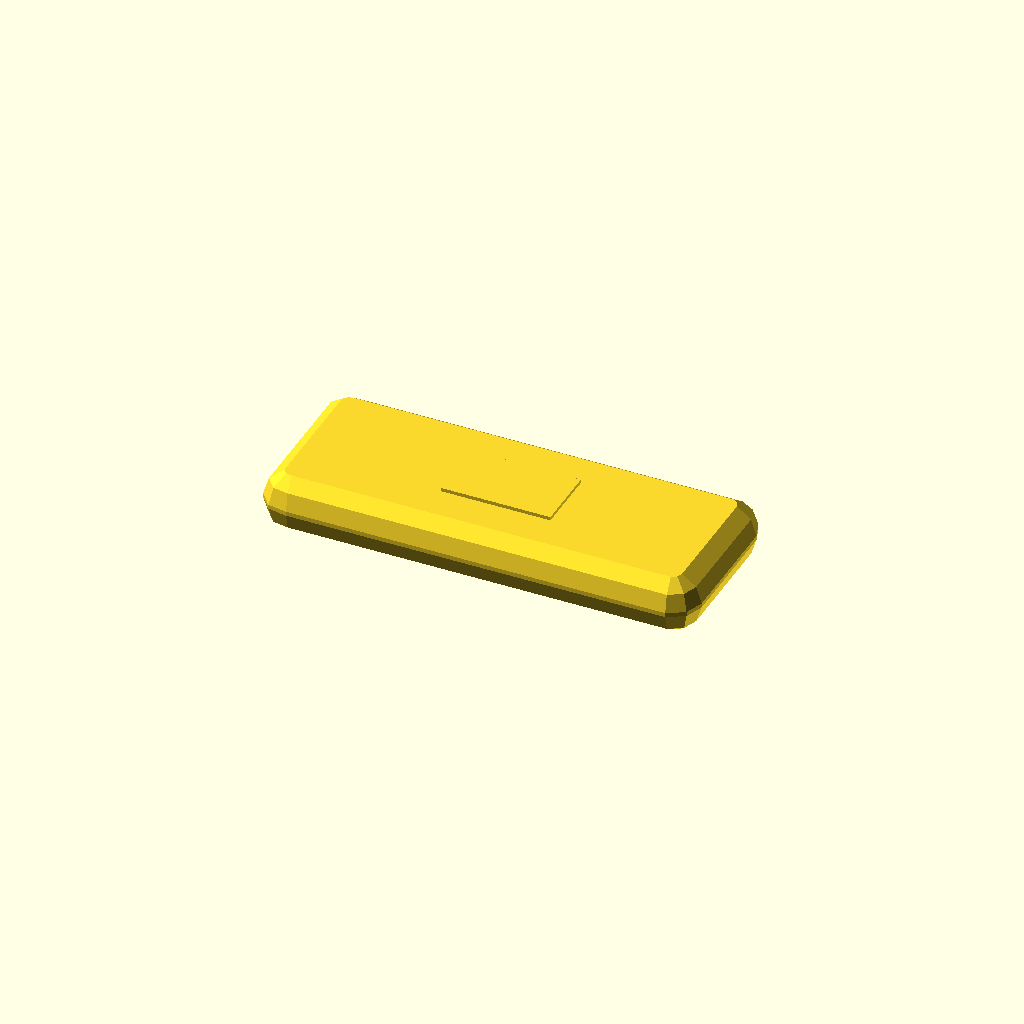
Cell 1: rendered with the file's own defaults.
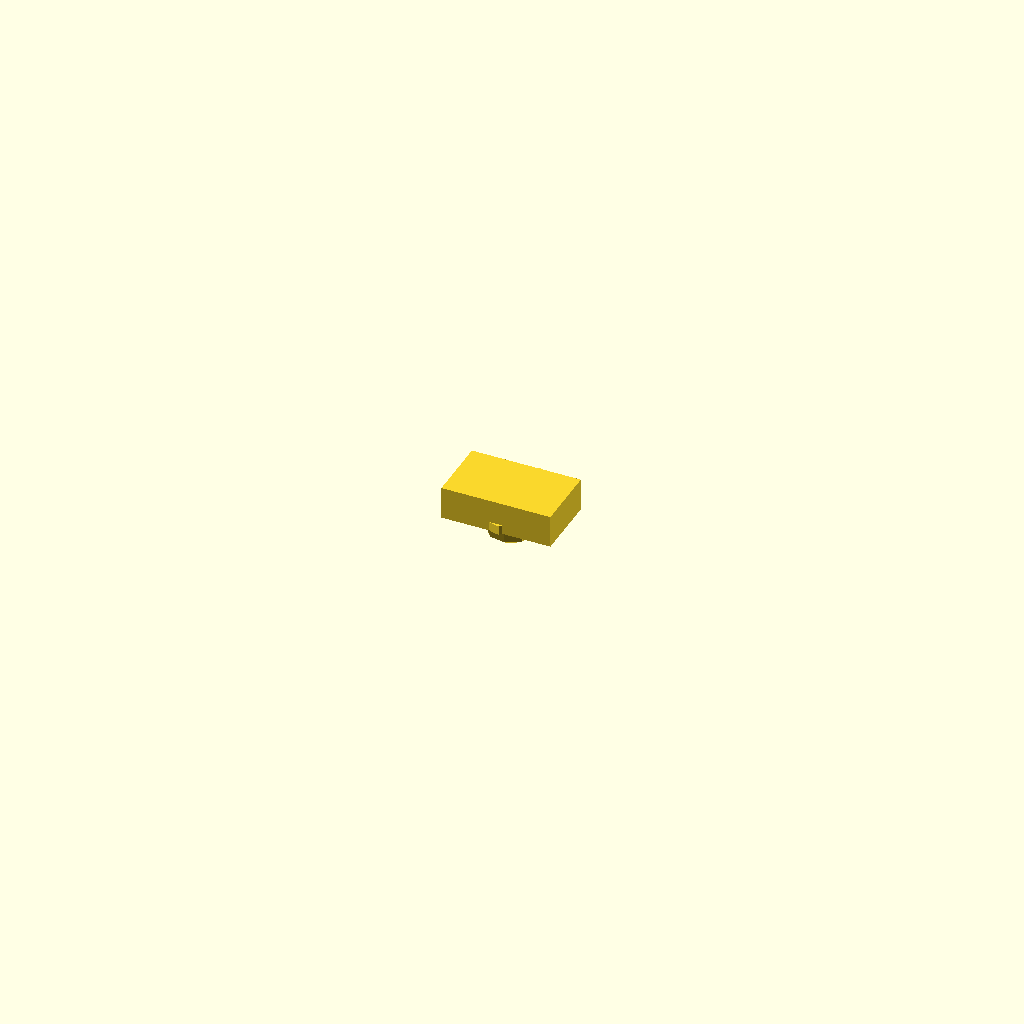
Cell 2: the same model with pcb_length = 0.5.
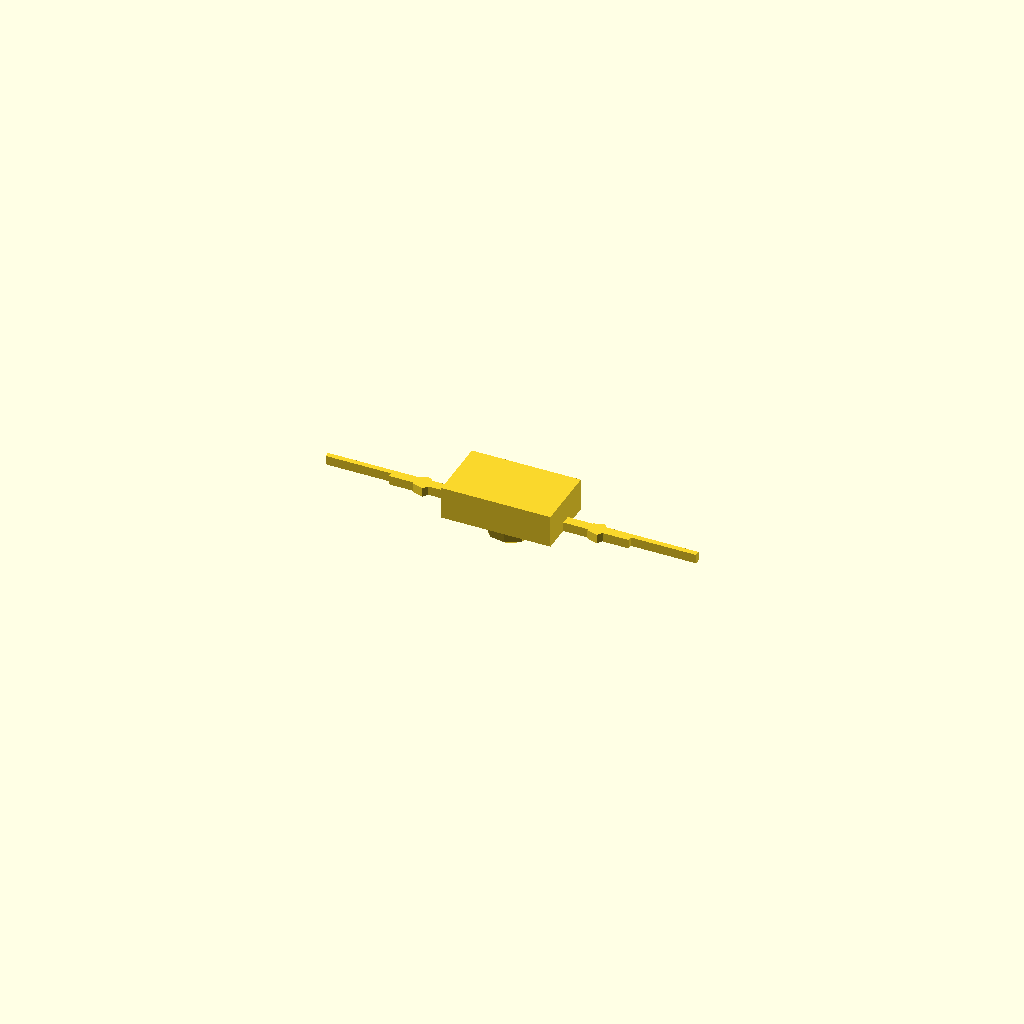
Cell 3: the same model with pcb_width = 0.5.
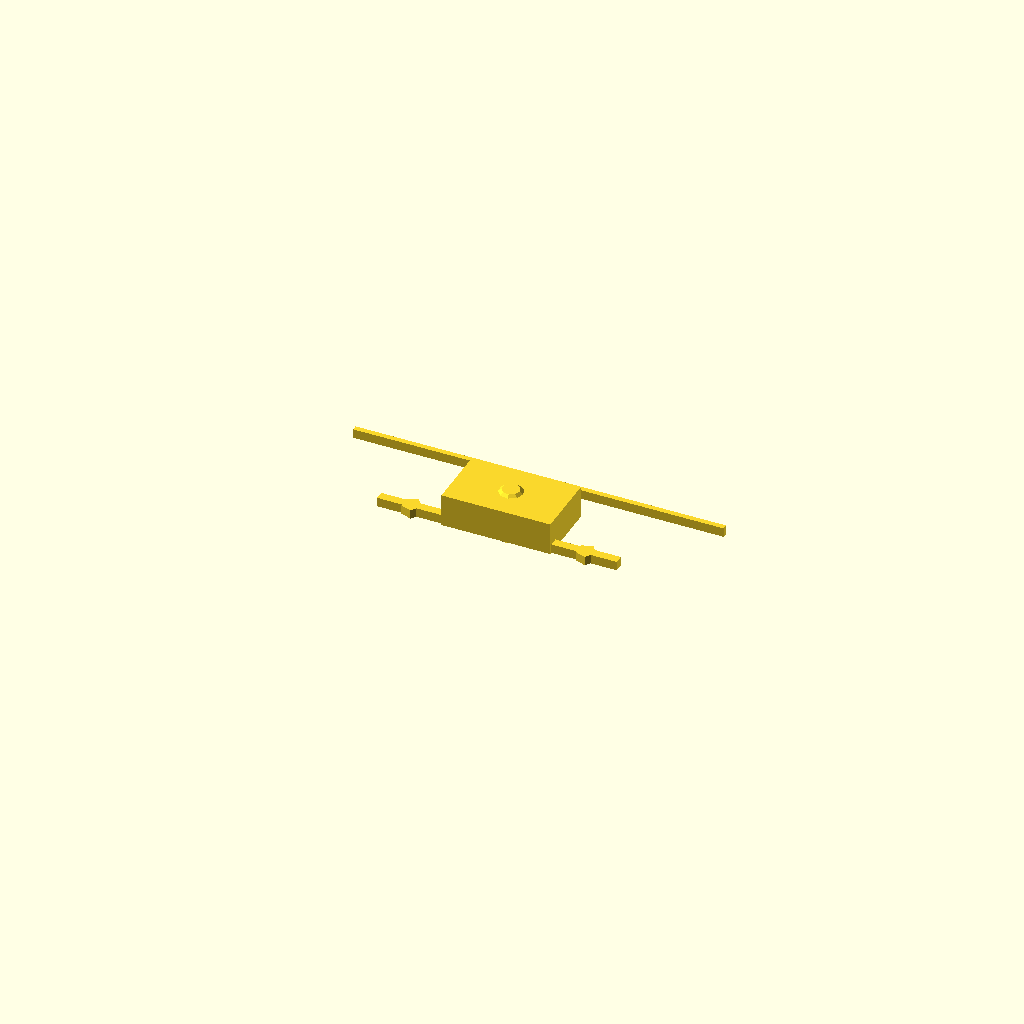
Cell 4: the same model with pcb_thickness = 0.1.
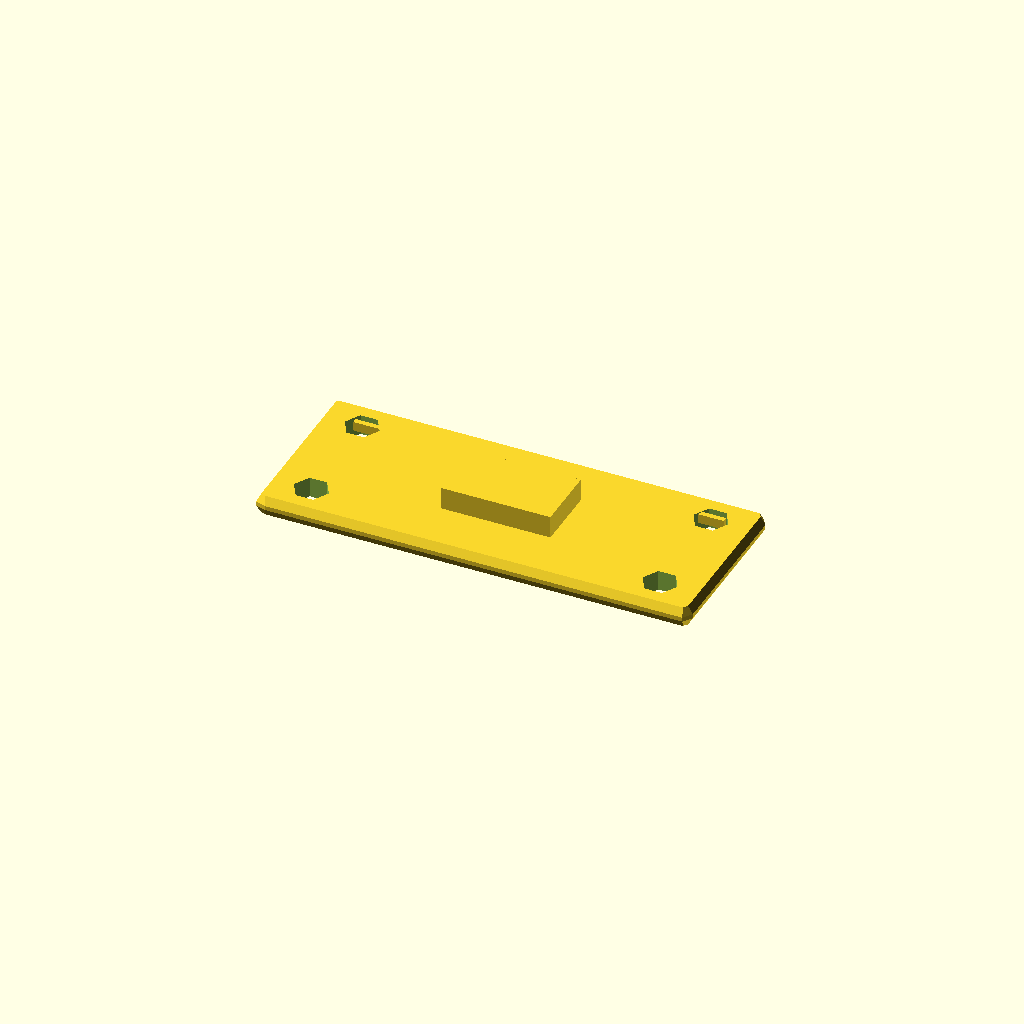
Cell 5 — corner_radius set to 0.25, the other parameters unchanged.
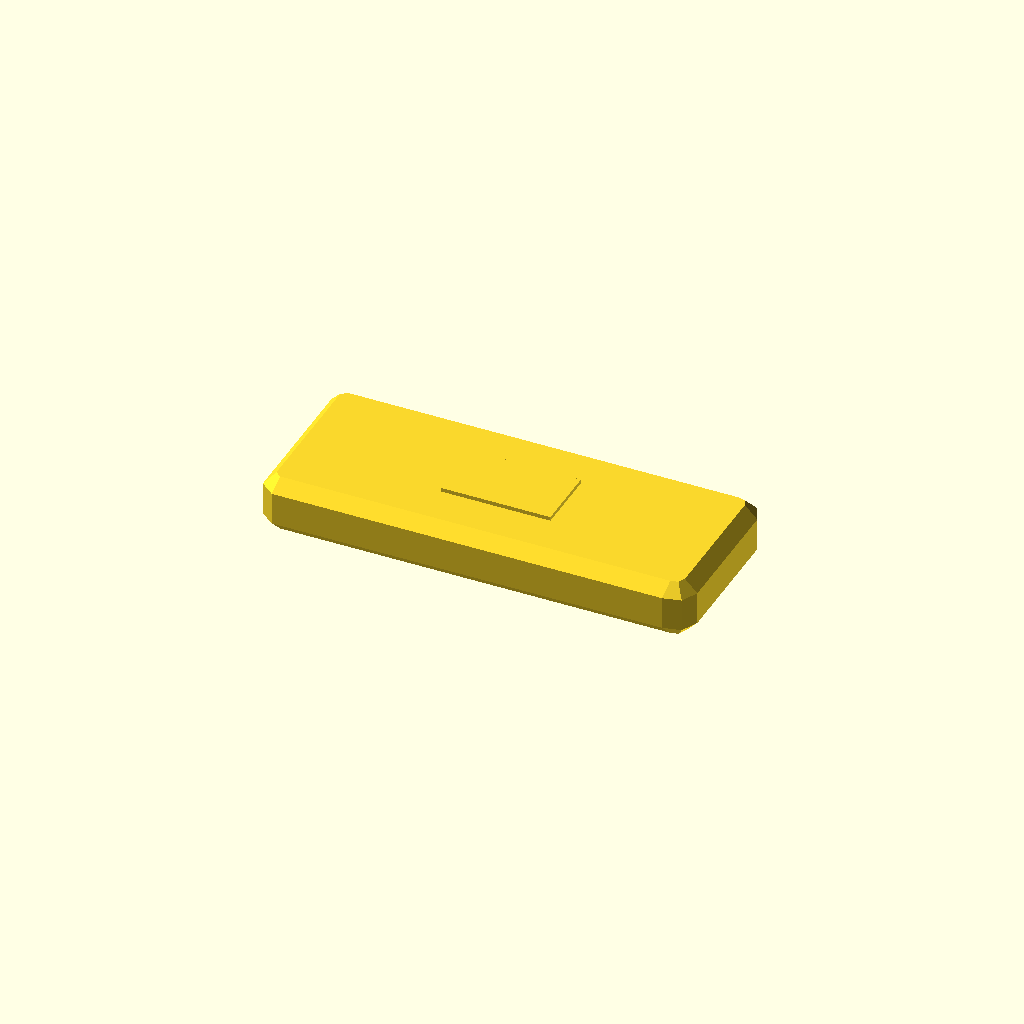
Cell 6: edge_chamfer = 0.1 (everything else at default).
All cells are drawn from one camera (rotation 55°, 0°, 25°, orthographic, colour scheme Cornfield), so only the parameter changes between them.
The OpenSCAD source (results/nopscadlib/ablations/no_recovery/scad/pcb__RAMPSEndstop.scad):
// Parameters
pcb_length = 40.0; //[20.0:80.0:0.5]
pcb_width = 16.0; //[8.0:32.0:0.5]
pcb_thickness = 1.6; //[0.8:3.2:0.1]
corner_radius = 2.0; //[1.0:4.0:0.25]
edge_chamfer = 0.6; //[0.2:1.2:0.1]
hole_diameter = 3.2; //[2.0:4.0:0.1]
hole_edge_offset_x = 4.0; //[2.0:8.0:0.5]
hole_edge_offset_y = 3.0; //[2.0:6.0:0.5]
hole_cut_extra = 0.6; //[0.2:2.0:0.1]
copper_thickness = 0.05; //[0.02:0.2:0.01]
silkscreen_thickness = 0.05; //[0.02:0.2:0.01]
pad_diameter = 1.8; //[1.0:3.0:0.1]
trace_width = 0.8; //[0.3:2.0:0.1]
component_body_height = 3.0; //[1.5:8.0:0.5]
component_body_size_x = 10.0; //[5.0:20.0:0.5]
component_body_size_y = 6.0; //[3.0:12.0:0.5]
overlap = 0.8; //[0.5:2.0:0.1]

// Base shapes
module pcb_core_box() {
  cube([pcb_length - 2*(corner_radius + edge_chamfer), pcb_width - 2*(corner_radius + edge_chamfer), pcb_thickness - 2*edge_chamfer], center=true);
}

module pcb_rounding_sphere() {
  sphere(r=corner_radius + edge_chamfer);
}

module hole_cutter_cyl() {
  cylinder(h=pcb_thickness + 2*hole_cut_extra, r=hole_diameter/2, center=true);
}

module copper_pad_cyl() {
  cylinder(h=copper_thickness + overlap, r=pad_diameter/2, center=true);
}

module copper_trace_box() {
  cube([pcb_length*0.55, trace_width, copper_thickness + overlap], center=true);
}

module silkscreen_line_box() {
  cube([pcb_length*0.85, trace_width*0.6, silkscreen_thickness + overlap], center=true);
}

module component_body_box() {
  cube([component_body_size_x, component_body_size_y, component_body_height], center=true);
}

// PCB body with rounded corners and edge chamfer
module pcb_body() {
  minkowski() {
    pcb_core_box();
    pcb_rounding_sphere();
  }
}

// Mounting holes
module mounting_holes() {
  union() {
    translate([-pcb_length/2 + hole_edge_offset_x, -pcb_width/2 + hole_edge_offset_y, 0]) hole_cutter_cyl();
    translate([pcb_length/2 - hole_edge_offset_x, -pcb_width/2 + hole_edge_offset_y, 0]) hole_cutter_cyl();
    translate([-pcb_length/2 + hole_edge_offset_x, pcb_width/2 - hole_edge_offset_y, 0]) hole_cutter_cyl();
    translate([pcb_length/2 - hole_edge_offset_x, pcb_width/2 - hole_edge_offset_y, 0]) hole_cutter_cyl();
  }
}

// PCB with holes
module pcb_with_holes() {
  difference() {
    pcb_body();
    mounting_holes();
  }
}

// Copper pads and traces
module copper_pads_traces() {
  union() {
    translate([-pcb_length*0.2, -pcb_width*0.15, pcb_thickness/2 + (copper_thickness + overlap)/2 - overlap]) copper_pad_cyl();
    translate([pcb_length*0.2, -pcb_width*0.15, pcb_thickness/2 + (copper_thickness + overlap)/2 - overlap]) copper_pad_cyl();
    translate([0, pcb_width*0.2, pcb_thickness/2 + (copper_thickness + overlap)/2 - overlap]) copper_pad_cyl();
    translate([0, -pcb_width*0.15, pcb_thickness/2 + (copper_thickness + overlap)/2 - overlap]) copper_trace_box();
  }
}

// Silkscreen markings
module silkscreen_markings() {
  translate([0, pcb_width*0.35, pcb_thickness/2 + (silkscreen_thickness + overlap)/2 - overlap]) silkscreen_line_box();
}

// Placeholder components
module components() {
  translate([0, 0, pcb_thickness/2 + component_body_height/2 - overlap]) component_body_box();
}

// Complete PCB
module pcb_complete_union() {
  union() {
    pcb_with_holes();
    copper_pads_traces();
    silkscreen_markings();
    components();
  }
}

// Final output
pcb_complete_union();
Customizer parameters (derived from the source; name, type, default, range or options):
pcb_length: number, default 40, range 0.5 to 20, step 80
pcb_width: number, default 16, range 0.5 to 8, step 32
pcb_thickness: number, default 1.6, range 0.1 to 0.8, step 3.2
corner_radius: number, default 2, range 0.25 to 1, step 4
edge_chamfer: number, default 0.6, range 0.1 to 0.2, step 1.2
hole_diameter: number, default 3.2, range 0.1 to 2, step 4
hole_edge_offset_x: number, default 4, range 0.5 to 2, step 8
hole_edge_offset_y: number, default 3, range 0.5 to 2, step 6
hole_cut_extra: number, default 0.6, range 0.1 to 0.2, step 2
copper_thickness: number, default 0.05, range 0.01 to 0.02, step 0.2
silkscreen_thickness: number, default 0.05, range 0.01 to 0.02, step 0.2
pad_diameter: number, default 1.8, range 0.1 to 1, step 3
trace_width: number, default 0.8, range 0.1 to 0.3, step 2
component_body_height: number, default 3, range 0.5 to 1.5, step 8
component_body_size_x: number, default 10, range 0.5 to 5, step 20
component_body_size_y: number, default 6, range 0.5 to 3, step 12
overlap: number, default 0.8, range 0.1 to 0.5, step 2
